The GitHub repository yyn-anson/COMP558Project contains a labelled image folder "LD_dataset" with 6 categories: beaches, city, forests, highways, mountains, offices. Examples follow, each with its label.

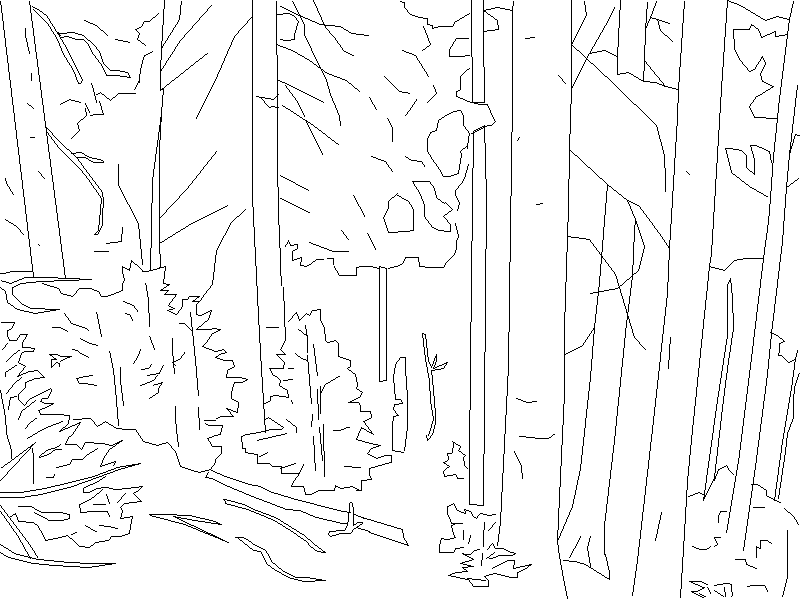
Label: forests

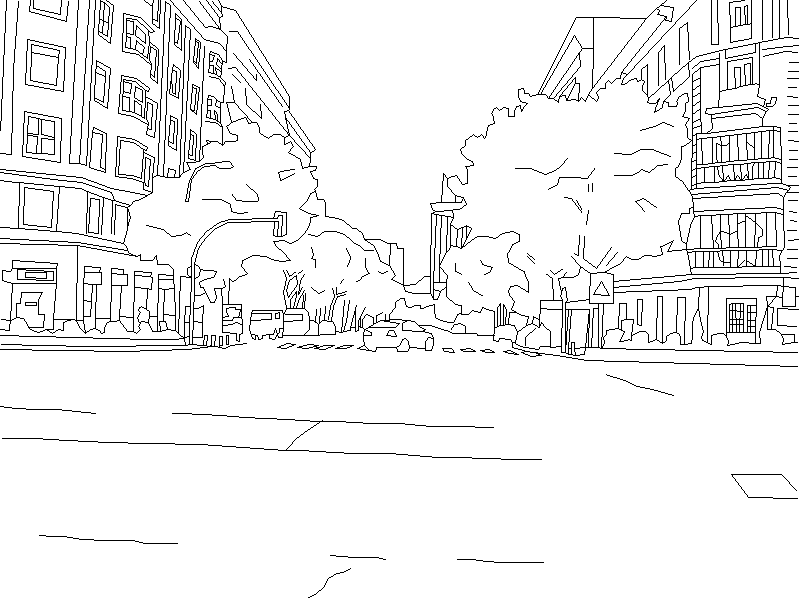
Label: city

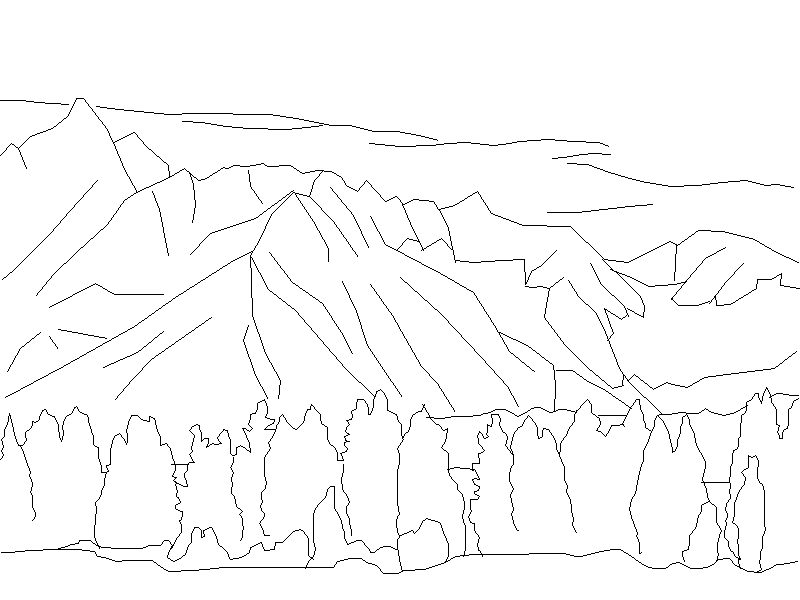
Label: mountains

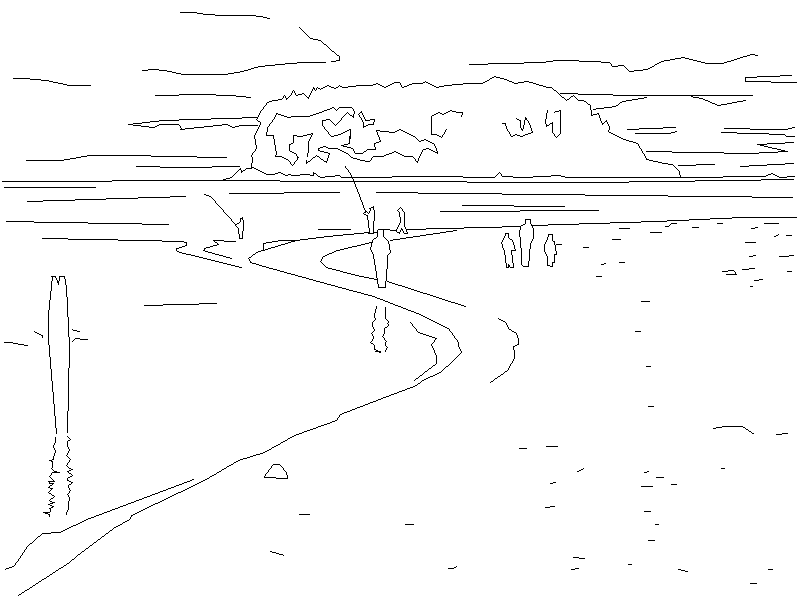
Label: beaches

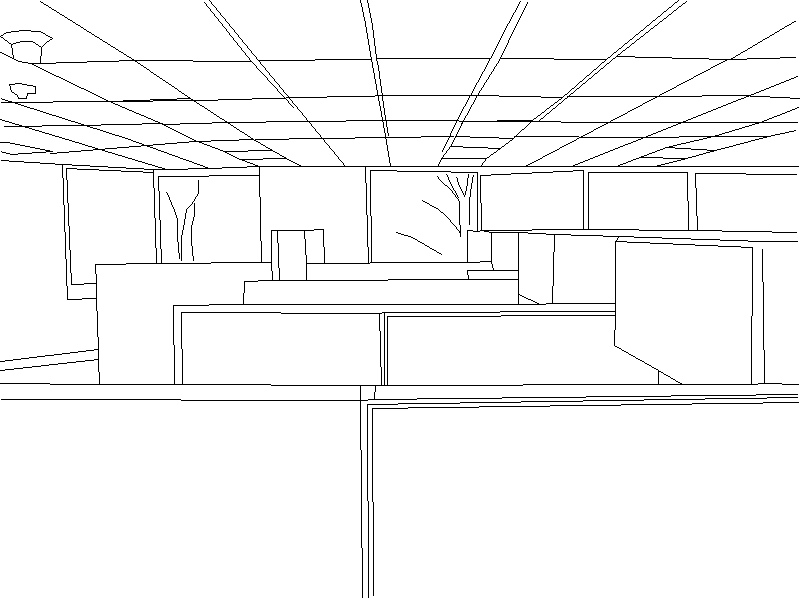
Label: offices

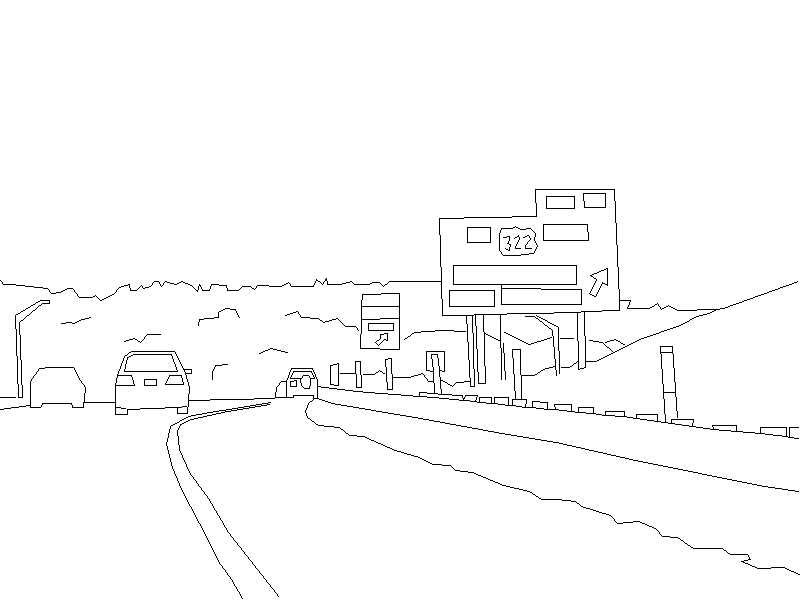
Label: highways
